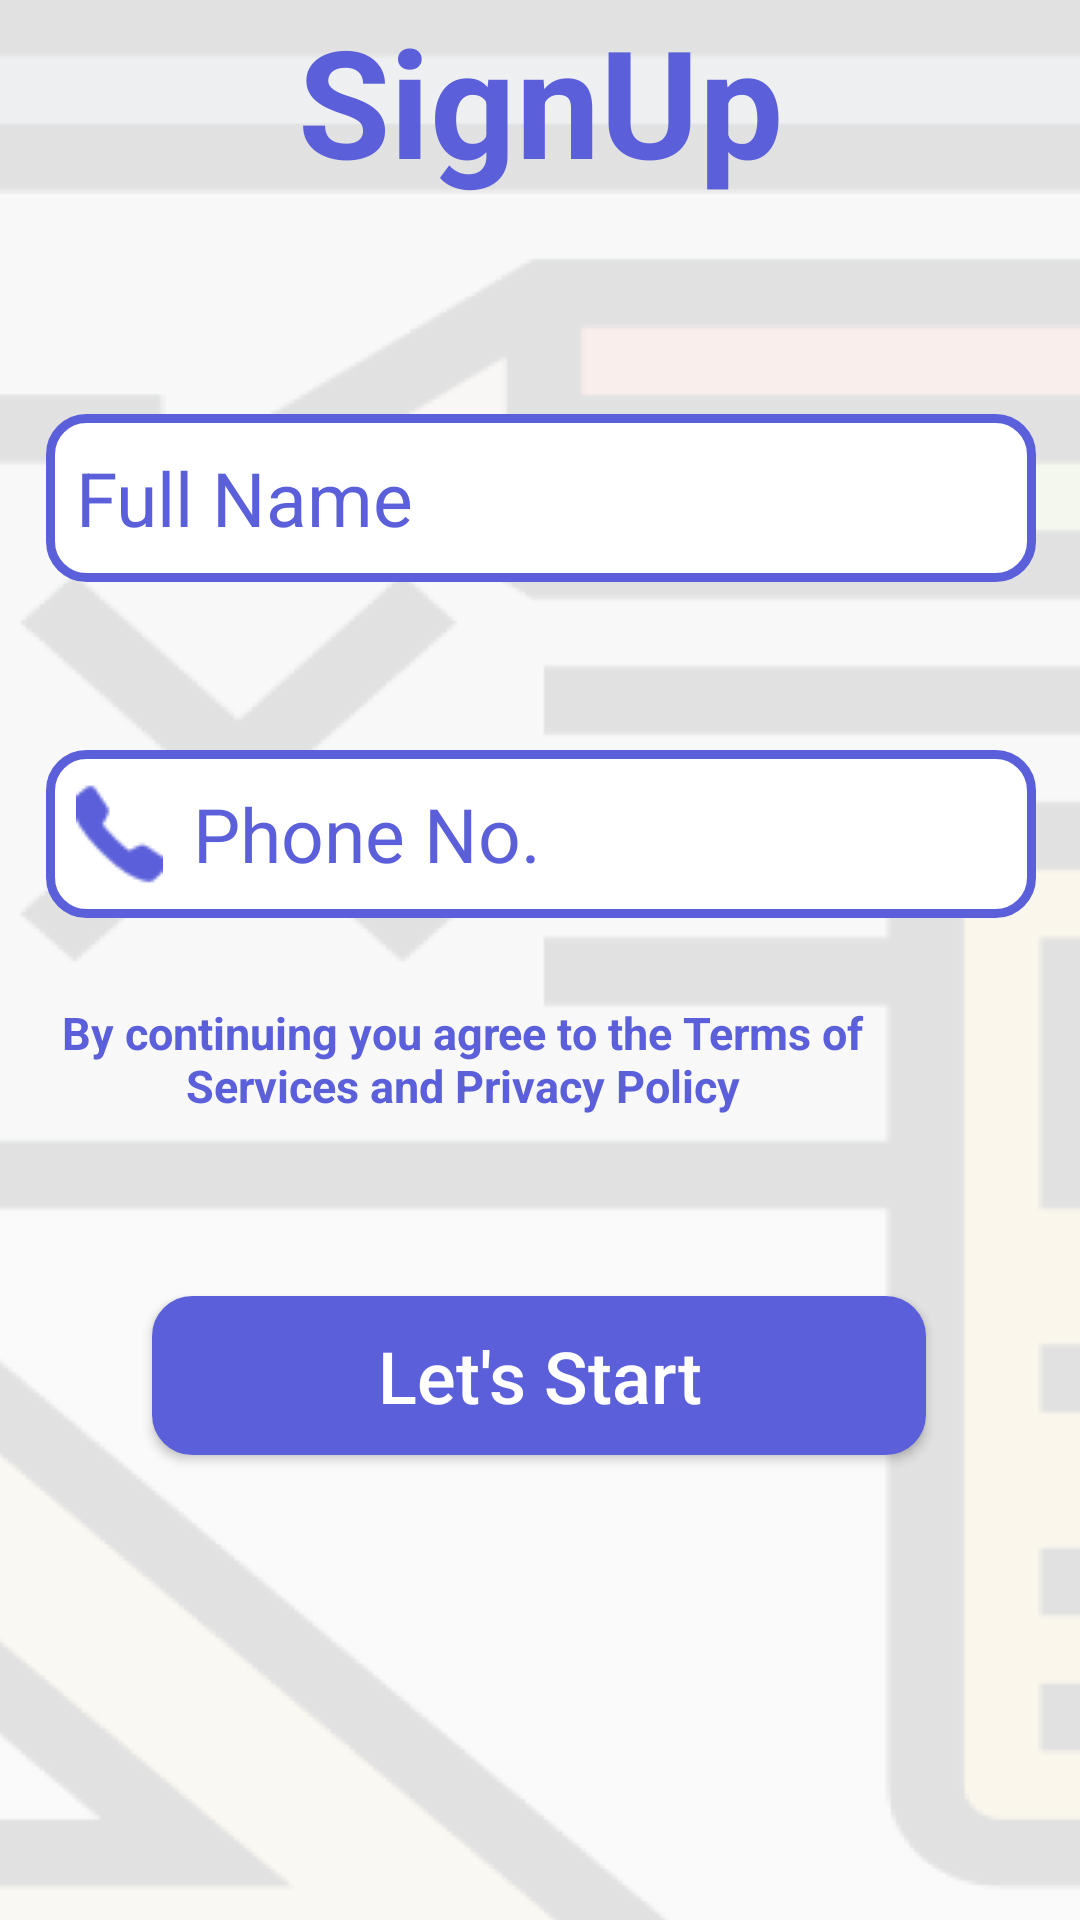

The Android layout XML behind this screen, and the referenced resources:
<!-- AndroidManifest.xml: application theme AppTheme -->
<!-- res/layout/activity_sign_up.xml -->
<?xml version="1.0" encoding="utf-8"?>
<androidx.constraintlayout.widget.ConstraintLayout xmlns:android="http://schemas.android.com/apk/res/android"
    xmlns:app="http://schemas.android.com/apk/res-auto"
    xmlns:tools="http://schemas.android.com/tools"
    android:layout_width="match_parent"
    android:layout_height="match_parent"
    android:background="@drawable/login_bg"
    tools:context=".SignUp">


    <TextView
        android:id="@+id/textView6"
        android:layout_width="277dp"
        android:layout_height="70dp"
        android:text="SignUp"
        android:textAlignment="center"
        android:textColor="#5B60DA"
        android:textSize="50dp"
        android:textStyle="bold"
        app:layout_constraintEnd_toEndOf="parent"
        app:layout_constraintStart_toStartOf="parent"
        tools:ignore="MissingConstraints"
        tools:layout_editor_absoluteY="137dp" />

    <EditText
        android:id="@+id/edit_name"
        android:layout_width="330dp"
        android:layout_height="56dp"
        android:layout_marginTop="68dp"
        android:background="@drawable/border_edit"
        android:drawableLeft="@drawable/customer"
        android:drawablePadding="10dp"
        android:hint="Full Name"
        android:paddingLeft="10dp"
        android:textColorHint="#5B60DA"
        android:textSize="25dp"
        app:layout_constraintEnd_toEndOf="parent"
        app:layout_constraintHorizontal_bias="0.506"
        app:layout_constraintStart_toStartOf="parent"
        app:layout_constraintTop_toBottomOf="@+id/textView6" />

    <EditText
        android:id="@+id/edit_phone"
        android:layout_width="330dp"
        android:layout_height="56dp"
        android:layout_marginTop="56dp"
        android:background="@drawable/border_edit"
        android:drawableLeft="@drawable/image"
        android:drawablePadding="10dp"
        android:hint="Phone No."
        android:paddingLeft="10dp"
        android:textColorHint="#5B60DA"
        android:textSize="25dp"
        app:layout_constraintEnd_toEndOf="parent"
        app:layout_constraintHorizontal_bias="0.506"
        app:layout_constraintStart_toStartOf="parent"
        app:layout_constraintTop_toBottomOf="@+id/edit_name" />


    <Button
        android:id="@+id/buttonSignUp"
        android:layout_width="258dp"
        android:layout_height="53dp"
        android:layout_marginTop="60dp"
        android:background="@drawable/custom_button"
        android:text="Let's Start"
        android:textAllCaps="false"
        android:textColor="#ffffff"
        android:textSize="24dp"
        app:layout_constraintEnd_toEndOf="parent"
        app:layout_constraintHorizontal_bias="0.496"
        app:layout_constraintStart_toStartOf="parent"
        app:layout_constraintTop_toBottomOf="@+id/textView7" />

    <TextView
        android:id="@+id/textView7"
        android:layout_width="300dp"
        android:layout_height="0dp"
        android:layout_marginTop="28dp"
        android:layout_marginEnd="56dp"
        android:text="By continuing you agree to the Terms of Services and Privacy Policy"
        android:textAlignment="center"
        android:textColor="#5B60DA"
        android:textSize="15dp"
        android:textStyle="bold"
        app:layout_constraintEnd_toEndOf="parent"
        app:layout_constraintTop_toBottomOf="@+id/edit_phone" />


</androidx.constraintlayout.widget.ConstraintLayout>
<!-- resources referenced by this layout -->
<resources>
  <!-- drawable border_edit (drawable) -->
  <?xml version="1.0" encoding="utf-8"?>
  <selector xmlns:android="http://schemas.android.com/apk/res/android">
      <item>
          <shape android:shape="rectangle">
              <solid android:color="#ffffff"/>
              <corners android:radius="12dp" />
              <stroke
                  android:width="3dp"
                  android:color="#5B60DA"
                  />
          </shape>
      </item>
  
  </selector>
  <!-- drawable custom_button (drawable) -->
  <?xml version="1.0" encoding="utf-8"?>
  <selector xmlns:android="http://schemas.android.com/apk/res/android">
      <item>
          <shape android:shape="rectangle">
              <solid android:color="#5B60DA"/>
              <corners android:radius="12dp" />
              <stroke
                  android:width="3dp"
                  android:color="#5B60DA"
                  />
          </shape>
      </item>
  
  
  </selector>
  <!-- drawable image: png bitmap (drawable, 867 bytes) -->
  <!-- drawable login_bg: png bitmap (drawable, 22837 bytes) -->
  <style name="AppTheme" parent="Theme.AppCompat.Light.NoActionBar">
          
          <item name="colorPrimary">@color/colorPrimary</item>
          <item name="colorPrimaryDark">@color/colorPrimaryDark</item>
          <item name="colorAccent">@color/colorAccent</item>
      </style>
  <color name="colorPrimary">#5B60DA</color>
  <color name="colorPrimaryDark">#3700B3</color>
  <color name="colorAccent">#03DAC5</color>
</resources>
